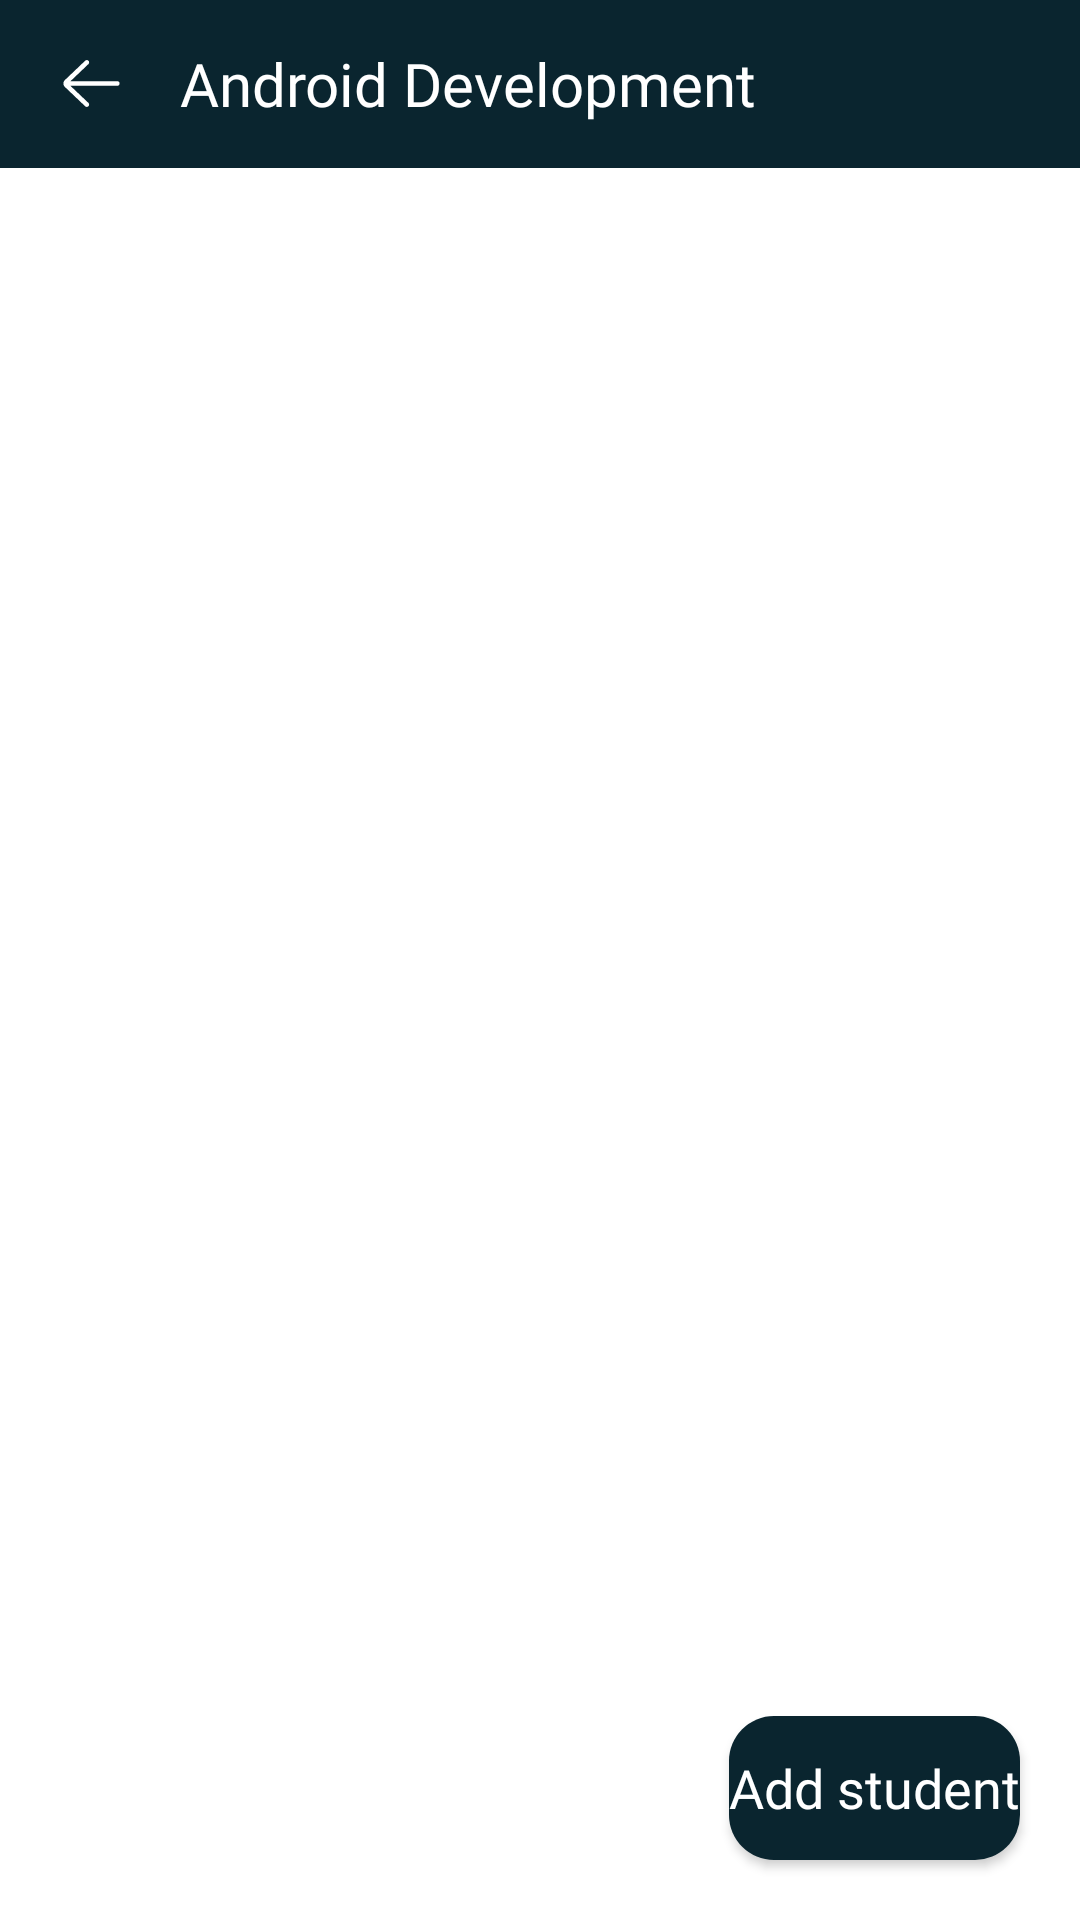

The Android layout XML behind this screen, and the referenced resources:
<!-- AndroidManifest.xml: application theme Theme.AndroidDatabaseLesson3PDPUZ -->
<!-- res/layout/fragment_courses_about_course.xml -->
<androidx.constraintlayout.widget.ConstraintLayout xmlns:android="http://schemas.android.com/apk/res/android"
    xmlns:app="http://schemas.android.com/apk/res-auto"
    xmlns:tools="http://schemas.android.com/tools"
    android:layout_width="match_parent"
    android:layout_height="match_parent"
    tools:context="com.example.Courses.CoursesAboutCourseFragment">

    <androidx.appcompat.widget.Toolbar
        android:id="@+id/toolBar"
        android:layout_width="match_parent"
        android:layout_height="wrap_content"
        android:background="@color/dark_ink"
        app:layout_constraintEnd_toEndOf="parent"
        app:layout_constraintStart_toStartOf="parent"
        app:layout_constraintTop_toTopOf="parent"
        tools:ignore="MissingConstraints">

        <androidx.constraintlayout.widget.ConstraintLayout
            android:layout_width="match_parent"
            android:layout_height="match_parent">

            <ImageView
                android:id="@+id/backButton"
                android:layout_width="wrap_content"
                android:layout_height="wrap_content"
                android:layout_marginStart="5dp"
                android:src="@drawable/ic_back"
                app:layout_constraintBottom_toBottomOf="parent"
                app:layout_constraintStart_toStartOf="parent"
                app:layout_constraintTop_toTopOf="parent" />

            <TextView
                android:id="@+id/courseName"
                android:layout_width="wrap_content"
                android:layout_height="wrap_content"
                android:layout_marginStart="20dp"
                android:fontFamily="@font/roboto_slab"
                android:text="Android Development"
                android:textColor="@color/white"
                android:textSize="20sp"
                app:layout_constraintBottom_toBottomOf="parent"
                app:layout_constraintStart_toEndOf="@id/backButton"
                app:layout_constraintTop_toTopOf="parent" />
        </androidx.constraintlayout.widget.ConstraintLayout>
    </androidx.appcompat.widget.Toolbar>

    <ScrollView
        android:id="@+id/scrollView"
        android:layout_width="match_parent"
        android:layout_height="0dp"
        app:layout_constraintBottom_toTopOf="@id/addStudent"
        app:layout_constraintEnd_toEndOf="parent"
        app:layout_constraintHorizontal_bias="0.0"
        app:layout_constraintStart_toStartOf="parent"
        app:layout_constraintTop_toBottomOf="@id/toolBar">

        <TextView
            android:id="@+id/courseAbout"
            android:layout_width="match_parent"
            android:layout_height="match_parent"
            android:layout_margin="15dp"
            android:fontFamily="@font/roboto_slab"
            android:justificationMode="inter_word"
            android:lineSpacingExtra="5dp"
            android:text=""
            android:textColor="@color/black"
            android:textSize="20sp"
            tools:ignore="UnusedAttribute" />
    </ScrollView>

    <Button
        android:id="@+id/addStudent"
        android:layout_width="wrap_content"
        android:layout_height="wrap_content"
        android:layout_margin="20dp"
        android:background="@drawable/background_button"
        android:fontFamily="@font/roboto_slab"
        android:text="Add student"
        android:textAllCaps="false"
        android:textColor="@color/white"
        android:textSize="18sp"
        app:backgroundTint="@null"
        app:layout_constraintBottom_toBottomOf="parent"
        app:layout_constraintEnd_toEndOf="parent"
        app:layout_constraintTop_toBottomOf="@id/scrollView"
        tools:ignore="MissingConstraints" />


</androidx.constraintlayout.widget.ConstraintLayout>
<!-- resources referenced by this layout -->
<resources>
  <color name="black">#FF000000</color>
  <color name="dark_ink">#0A252F</color>
  <color name="white">#FFFFFFFF</color>
  <!-- drawable background_button (drawable) -->
  <?xml version="1.0" encoding="utf-8"?>
  <selector xmlns:android="http://schemas.android.com/apk/res/android">
      <item android:state_pressed="false">
          <shape android:shape="rectangle">
              <corners android:radius="15dp" />
              <solid android:color="@color/dark_ink" />
          </shape>
      </item>
      <item android:state_pressed="true">
          <shape android:shape="rectangle">
              <corners android:radius="15dp" />
              <solid android:color="#06151B" />
          </shape>
      </item>
  </selector>
  <!-- drawable ic_back (drawable) -->
  <vector xmlns:android="http://schemas.android.com/apk/res/android"
      android:width="19dp"
      android:height="17dp"
      android:viewportWidth="19"
      android:viewportHeight="17">
    <path
        android:pathData="M18.0938,7.7187H2.5082L8.4762,2.0343C8.7887,1.7367 8.8008,1.2421 8.5031,0.9296C8.2059,0.6175 7.7113,0.605 7.3984,0.9027L0.5828,7.3949C0.2879,7.6902 0.125,8.0824 0.125,8.5C0.125,8.9171 0.2879,9.3097 0.5965,9.6179L7.3988,16.0968C7.55,16.241 7.7438,16.3125 7.9375,16.3125C8.1438,16.3125 8.35,16.2312 8.5035,16.0699C8.8012,15.7574 8.7891,15.2632 8.4766,14.9656L2.4836,9.2812H18.0938C18.525,9.2812 18.875,8.9312 18.875,8.5C18.875,8.0687 18.525,7.7187 18.0938,7.7187V7.7187Z"
        android:fillColor="#FFFFFF"/>
  </vector>
  <style name="Theme.AndroidDatabaseLesson3PDPUZ" parent="Theme.MaterialComponents.DayNight.NoActionBar">
          
          <item name="colorPrimary">@color/purple_500</item>
          <item name="colorPrimaryVariant">@color/purple_700</item>
          <item name="colorOnPrimary">@color/white</item>
          
          <item name="colorSecondary">@color/teal_200</item>
          <item name="colorSecondaryVariant">@color/teal_700</item>
          <item name="colorOnSecondary">@color/black</item>
          
          <item name="android:statusBarColor" tools:targetApi="l">?attr/colorPrimaryVariant</item>
          
      </style>
  <color name="purple_500">#0A252F</color>
  <color name="purple_700">#092029</color>
  <color name="teal_200">#0A252F</color>
  <color name="teal_700">#0A252F</color>
</resources>
